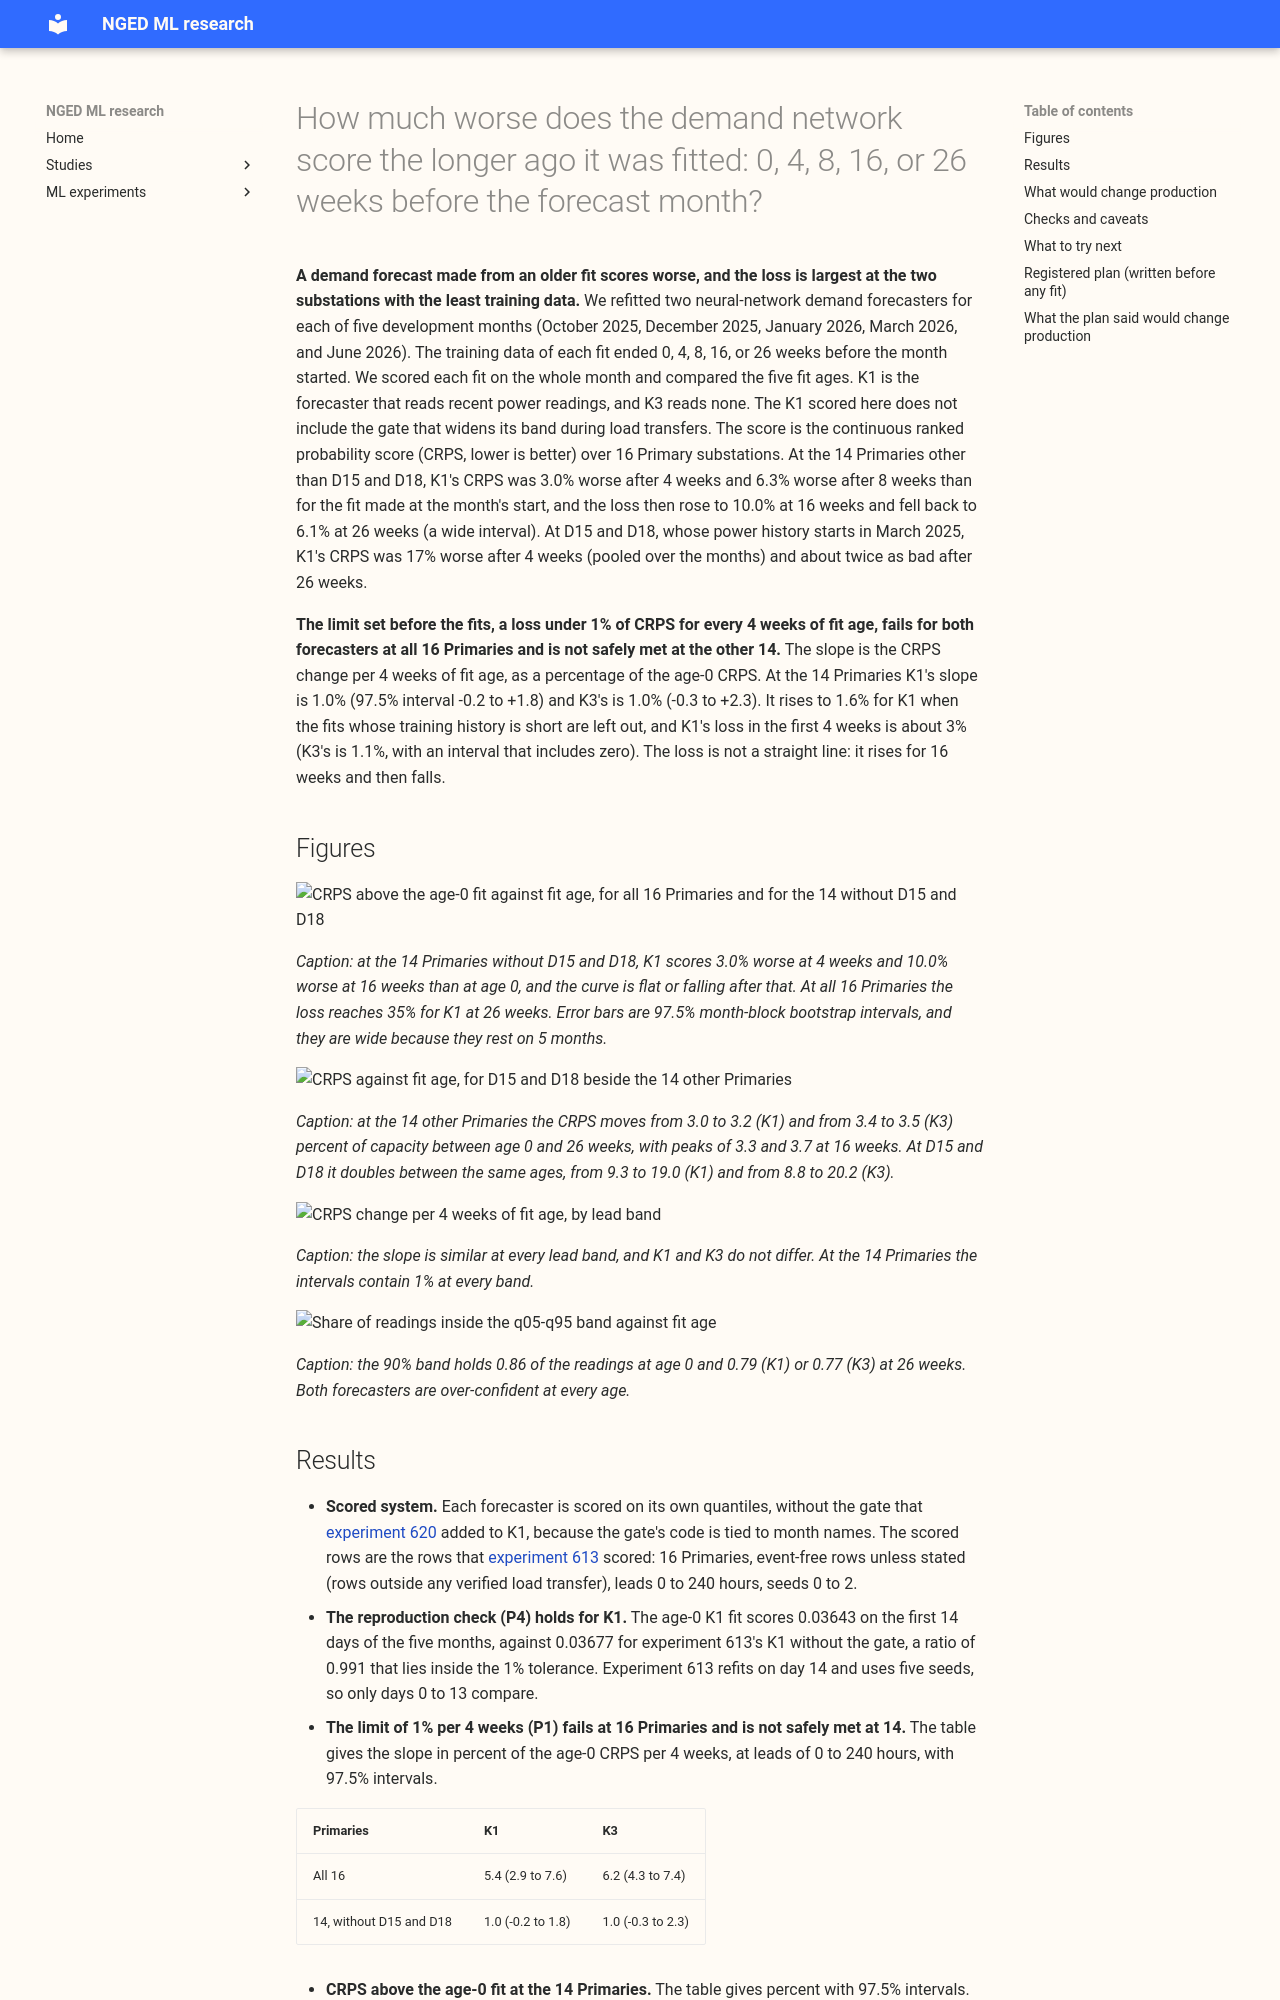

repository: openclimatefix/nged-ml-research · page: ml-experiments/00640-demand-fit-age-refit-k1-k3/result/index.html · generator: mkdocs

---
id: "00640"
slug: demand-fit-age-refit-k1-k3
title: >-
  How much worse does the demand network score the longer ago it was fitted: 0, 4, 8, 16, or 26
  weeks before the forecast month?
theme: retraining-and-training-history
also_relevant_to:
  - production-reference-and-best-guess
status: finished
kind: other
protocol: demand-v2
size: >-
  Medium. Answers to the five triggers: (1) it stores new network weights and forecasts in the
  private data folder only; (2) one design is defensible, because the refit schedule is the only
  thing varied; (3) it spans code from experiments 510 to 620 whose callers cannot be named without
  searching, so it reuses that code by import and patches only the cutoffs; (4) it touches no
  serving path and no degradation rule; (5) it changes no contract.
hypothesis: >-
  A demand network fitted on data that ends A weeks before the forecast month scores worse the
  larger
  A is, and the loss is under 1% of the continuous ranked probability score (CRPS) for every 4 weeks
  of fit age, for K1 (the lag-using network with the gate) and for K3 (the lag-free network, the
  control).
prediction: >-
  Written before any fit. P1: the mean CRPS rises by less than 1% per 4 weeks of fit age, fitted as
  a straight line through the five fit ages, for K1 and for K3 (percent of the age-0 CRPS, 0 to 240
  h). P2: K1 loses more per 4 weeks than K3 at 24 to 120 h, because K1's lag inputs and fine-tune
  rows go stale with the fit. P3: the Primaries with a labelled event in the test month lose more
  per 4 weeks than the others. P4: the age-0 fit scores within 1% of experiment 613's roster on the
  first 14 days of each month (the roster's fit cutoff of day 0 applies to those days).
decision_rule: >-
  The slope is the CRPS change per 4 weeks of fit age, as a percentage of the age-0 CRPS, with a
  month-block bootstrap interval (resampling the 5 development months, with Primaries paired).
  Weekly refits in production are worth running if the interval's lower end exceeds 1% per 4 weeks,
  monthly refits if the CRPS at 4 weeks of age exceeds the age-0 CRPS by more than 1% with an
  interval excluding zero, and neither if the upper end of the slope is under 1%. There is no
  Bonferroni correction because the slope per network is the one planned contrast per network (2 in
  total, so the printed level is 97.5%).
benchmark: >-
  Experiment 613's roster scores for K1 and K3 (day 0 and day 14 refits), climatology, and the
  manual heuristic, on the same rows.
row_set_id: development_months_2025_10_to_2026_06_16_primaries
verdict: refuted
best_arm: >-
  Not applicable: the experiment compares fit ages, and the newest fit (age 0) scores best at
  every age comparison.
headline: >-
  K1's CRPS rises 5.4% per 4 weeks of fit age at all 16 Primaries (97.5% interval +2.9 to +7.6) and
  K3's 6.2% (+4.3 to +7.4), against a pre-registered limit of 1%. Without D15 and D18 the slope is
  1.0% (-0.2 to +1.8) for K1, but it is 1.6% (+0.7 to +3.2) once the history-limited 2025-10 fits
  are left out, and the first 4 weeks cost K1 3.0% (+0.9 to +5.3).
take_home_message: >-
  A demand network fitted 4 weeks before the forecast month scores about 3% worse (K1) than one
  fitted at the month's start. The loss reaches about 10% at 16 weeks and falls back to about 6% at
  26 weeks, with wide intervals. K3 loses less in the first 4 weeks. The loss at D15 and D18 is
  several times larger, but this experiment cannot say whether fit age, their short training
  history, or level
  shifts in their power cause it. A refit every 4 to 8 weeks is worth running for K1, and
  weekly refits are not shown to be worth more.
lessons: >-
  The loss is largest at D15 and D18, but fit age, training history, and level shifts are confounded
  there. At the other 14 Primaries the loss is small, and K1 and K3 have the same slope per 4 weeks,
  so the lag inputs do not make K1 age faster.
production_status: candidate
adopted_in: none
advice:
  - >-
    Refit the demand networks at least every 4 to 8 weeks, because K1 loses 3.0% of CRPS after 4
    weeks and 6.3% after 8 weeks at the 14 Primaries with a long history (see the contrast table).
  - >-
    Test whether refitting D15 and D18 more often helps them, because their CRPS rises 17% (pooled
    over the months) in the first 4 weeks (see the group figure) but fit age, training history, and
    level shifts in their power
    are confounded here.
  - >-
    Do not expect K1 to age faster than K3 on account of its lag inputs; the slopes match at every
    lead band (see the slope figure).
metric: >-
  CRPS and MAE by lead band (0-24, 24-120, 120-240 h) and by weeks since the fit; q05-q95 coverage.
---

**A demand forecast made from an older fit scores worse, and the loss is largest at the two
substations with the least training data.** We refitted two neural-network demand forecasters for
each of five development months (October 2025, December 2025, January 2026, March 2026, and June
2026). The training data of each fit ended 0, 4, 8, 16, or 26 weeks before the month started. We
scored each fit on the whole month and compared the five fit ages. K1 is the forecaster that reads
recent power readings, and K3 reads none. The K1 scored here does not include the gate that widens
its band during load transfers. The score is the continuous ranked probability score
(CRPS, lower is better) over 16 Primary substations. At the 14 Primaries other than D15 and D18,
K1's CRPS was 3.0% worse after 4 weeks and 6.3% worse after 8 weeks than for the fit made at the
month's start, and the loss then rose to 10.0% at 16 weeks and fell back to 6.1% at 26 weeks (a wide
interval). At D15 and D18, whose power history starts in March
2025, K1's CRPS was 17% worse after 4 weeks (pooled over the months) and about twice as bad after 26
weeks.
